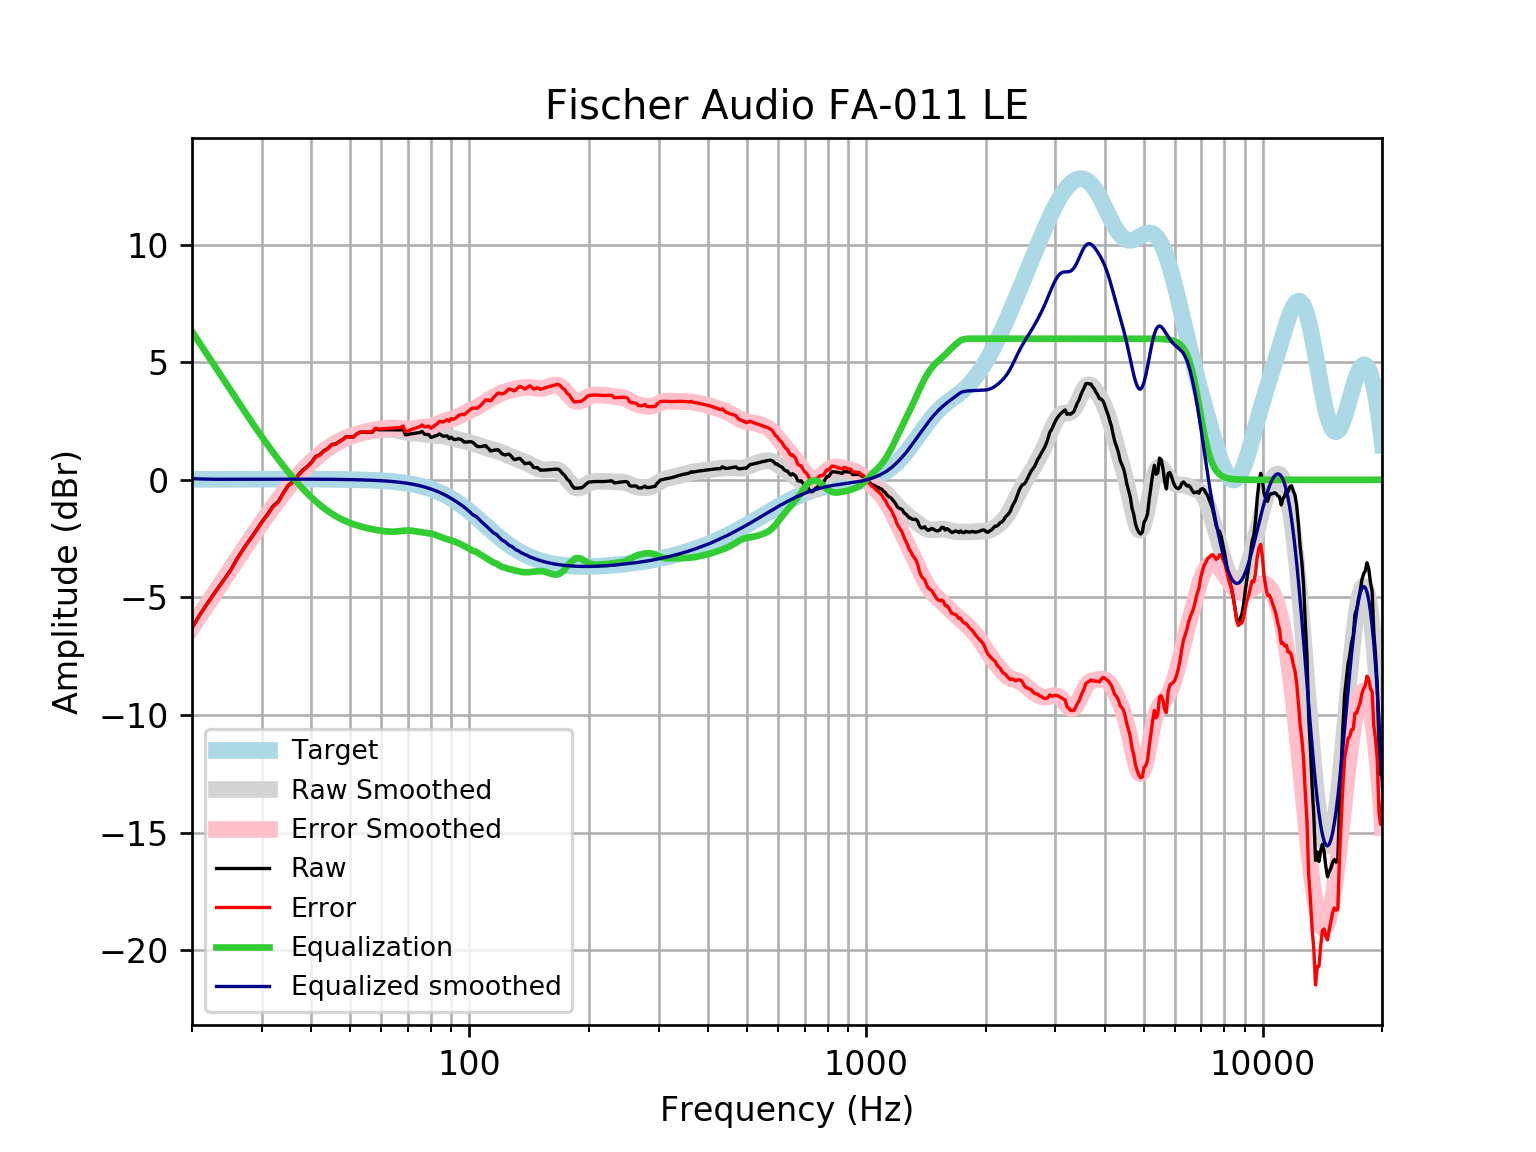

Values plotted in this chart, from the file beside it:
frequency, raw, error, smoothed, error_smoothed, equalization, equalized_raw, equalized_smoothed, target
20, -6.289, -6.306, -6.255, -6.272, 6.306, 0.01699, 0.05113, 0.01648
21, -5.697, -5.715, -5.727, -5.745, 5.762, 0.06531, 0.03477, 0.01765
22, -5.185, -5.204, -5.218, -5.237, 5.244, 0.0587, 0.02573, 0.01876
23, -4.714, -4.734, -4.726, -4.746, 4.748, 0.03401, 0.02175, 0.01983
24, -4.277, -4.298, -4.253, -4.274, 4.274, -0.003348, 0.02085, 0.02084
25, -3.852, -3.874, -3.797, -3.819, 3.819, -0.03311, 0.02181, 0.02179
26, -3.348, -3.371, -3.359, -3.382, 3.382, 0.034, 0.02271, 0.02269
27, -2.907, -2.931, -2.94, -2.964, 2.964, 0.05656, 0.02355, 0.02353
28, -2.533, -2.558, -2.541, -2.565, 2.565, 0.0319, 0.02433, 0.02431
29, -2.161, -2.186, -2.161, -2.186, 2.186, 0.0258, 0.02504, 0.02502
30, -1.788, -1.813, -1.802, -1.828, 1.828, 0.04011, 0.02567, 0.02566
31, -1.464, -1.491, -1.462, -1.489, 1.489, 0.02423, 0.02623, 0.02622
32, -1.122, -1.149, -1.142, -1.169, 1.169, 0.04687, 0.02668, 0.02668
33, -0.9234, -0.9505, -0.8415, -0.8686, 0.8686, -0.05488, 0.02704, 0.02704
34, -0.5492, -0.5765, -0.5591, -0.5863, 0.5863, 0.03715, 0.02728, 0.02728
35, -0.225, -0.2524, -0.2946, -0.322, 0.322, 0.09703, 0.0274, 0.0274
36, -0.07563, -0.103, -0.04767, -0.07506, 0.07506, -0.0005755, 0.02739, 0.02739
37, 0.1919, 0.1647, 0.1821, 0.1549, -0.1549, 0.03703, 0.02723, 0.02723
38, 0.4061, 0.3792, 0.3952, 0.3683, -0.3683, 0.03783, 0.02691, 0.02692
39, 0.5611, 0.5347, 0.5921, 0.5657, -0.5657, -0.004563, 0.02643, 0.02644
40, 0.7436, 0.7178, 0.7732, 0.7475, -0.7475, -0.003836, 0.02578, 0.02579
41, 0.9932, 0.9682, 0.9391, 0.9141, -0.9141, 0.07905, 0.02495, 0.02496
42, 1.071, 1.047, 1.09, 1.066, -1.066, 0.005209, 0.02393, 0.02393
43, 1.238, 1.215, 1.227, 1.204, -1.204, 0.03356, 0.02272, 0.02272
44, 1.333, 1.312, 1.35, 1.328, -1.328, 0.004977, 0.0213, 0.0213
45, 1.5, 1.481, 1.459, 1.439, -1.439, 0.0607, 0.01968, 0.01967
46, 1.527, 1.509, 1.556, 1.539, -1.539, -0.01183, 0.01785, 0.01783
47, 1.625, 1.609, 1.642, 1.626, -1.626, -0.001704, 0.01579, 0.01577
48, 1.723, 1.709, 1.717, 1.704, -1.704, 0.01909, 0.0135, 0.01347
49, 1.842, 1.831, 1.783, 1.772, -1.772, 0.06948, 0.01097, 0.01094
50, 1.821, 1.813, 1.841, 1.833, -1.833, -0.0116, 0.008186, 0.008144
51, 1.82, 1.815, 1.891, 1.886, -1.886, -0.06623, 0.005126, 0.00508
52, 1.944, 1.943, 1.935, 1.933, -1.933, 0.01101, 0.001774, 0.001724
53, 2.023, 2.025, 1.974, 1.976, -1.976, 0.0473, -0.001894, -0.001946
54, 2.024, 2.03, 2.007, 2.013, -2.013, 0.01134, -0.005905, -0.005958
55, 2.026, 2.036, 2.036, 2.047, -2.047, -0.02091, -0.01029, -0.01034
56, 2.026, 2.041, 2.061, 2.077, -2.077, -0.05025, -0.01508, -0.01514
57, 2.026, 2.047, 2.083, 2.103, -2.103, -0.07698, -0.02033, -0.02038
58, 2.167, 2.193, 2.101, 2.128, -2.128, 0.03976, -0.02607, -0.02611
59, 2.127, 2.16, 2.117, 2.149, -2.149, -0.02166, -0.03234, -0.03238
60, 2.128, 2.167, 2.129, 2.168, -2.168, -0.03985, -0.03921, -0.03925
61, 2.129, 2.175, 2.137, 2.184, -2.184, -0.05501, -0.04672, -0.04675
62, 2.128, 2.183, 2.141, 2.196, -2.196, -0.06706, -0.05494, -0.05496
63, 2.127, 2.191, 2.139, 2.203, -2.203, -0.07561, -0.06392, -0.06393
64, 2.125, 2.199, 2.131, 2.205, -2.205, -0.07991, -0.07372, -0.07373
65, 2.122, 2.206, 2.117, 2.201, -2.201, -0.07911, -0.0844, -0.08441
66, 2.12, 2.216, 2.097, 2.193, -2.193, -0.07281, -0.09604, -0.09603
67, 2.12, 2.228, 2.072, 2.181, -2.181, -0.06152, -0.1087, -0.1087
68, 2.163, 2.285, 2.047, 2.169, -2.169, -0.006687, -0.1224, -0.1224
69, 1.916, 2.053, 2.023, 2.161, -2.161, -0.2451, -0.1372, -0.1372
70, 1.92, 2.073, 2.004, 2.158, -2.158, -0.2375, -0.1533, -0.1533
71, 1.952, 2.122, 1.991, 2.162, -2.162, -0.2098, -0.1706, -0.1706
72, 1.967, 2.156, 1.983, 2.173, -2.173, -0.2054, -0.1892, -0.1892
73, 1.982, 2.192, 1.979, 2.188, -2.188, -0.206, -0.2092, -0.2092
74, 1.996, 2.227, 1.976, 2.206, -2.206, -0.2103, -0.2306, -0.2305
75, 2.007, 2.26, 1.97, 2.224, -2.224, -0.2167, -0.2535, -0.2534
76, 2.054, 2.332, 1.96, 2.238, -2.238, -0.1839, -0.2778, -0.2778
77, 1.948, 2.252, 1.946, 2.25, -2.25, -0.3017, -0.3037, -0.3037
78, 1.921, 2.252, 1.929, 2.26, -2.26, -0.3392, -0.3312, -0.3312
79, 1.926, 2.286, 1.912, 2.272, -2.272, -0.3463, -0.3604, -0.3603
... 553 more rows
